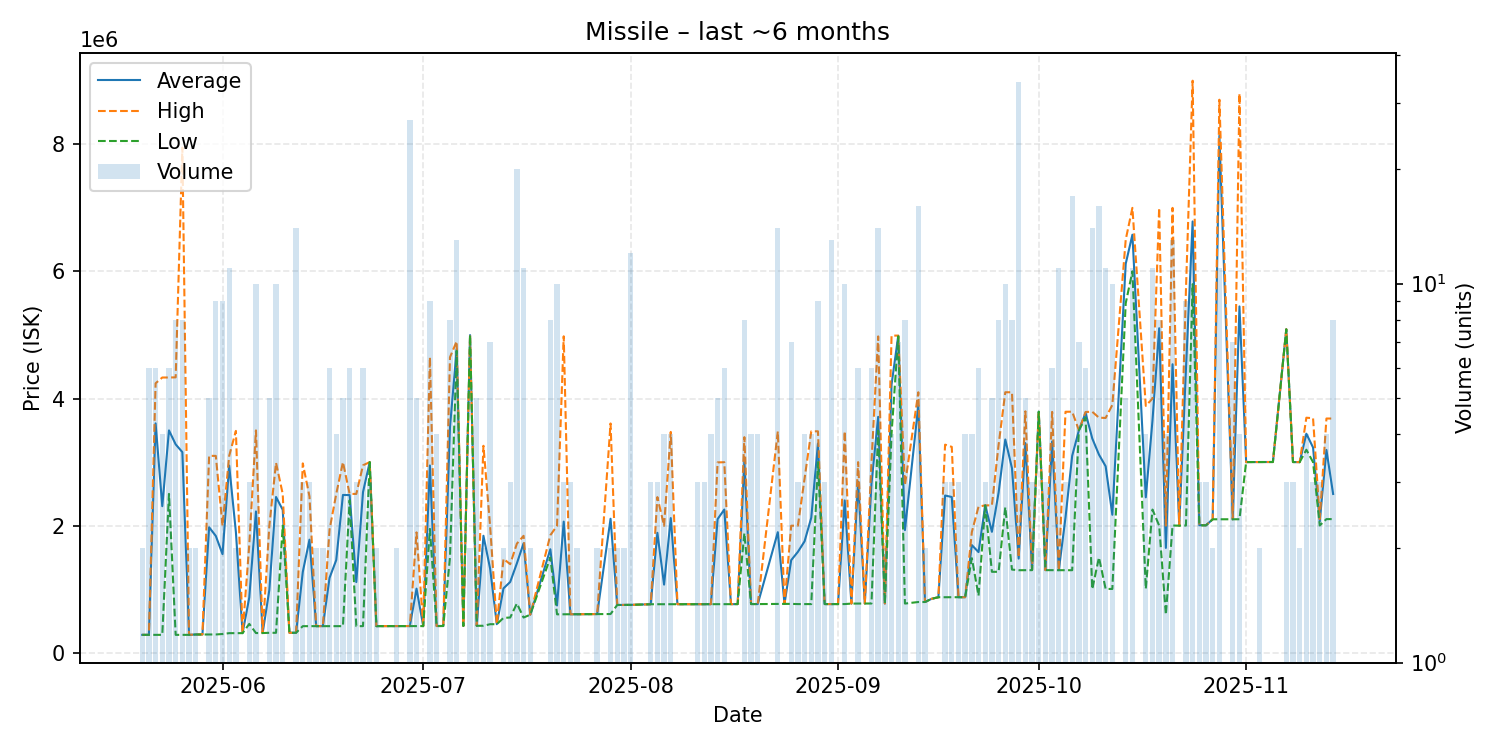

Data behind this chart, as committed beside it:
date, average, highest, lowest, order_count, volume
2025-05-20, 283400, 283400, 283400, 2, 2
2025-05-21, 283200, 283400, 283100, 3, 6
2025-05-22, 3609717, 4240000, 283300, 5, 6
2025-05-23, 2307200, 4331000, 283400, 3, 4
2025-05-24, 3499167, 4331000, 2500000, 4, 6
2025-05-25, 3279325, 4333500, 283300, 5, 8
2025-05-26, 3157200, 7947000, 283300, 6, 8
2025-05-27, 283500, 283500, 283500, 2, 2
2025-05-28, 289100, 289100, 289100, 1, 2
2025-05-29, 289200, 289200, 289200, 1, 1
2025-05-30, 1975400, 3099000, 289500, 4, 5
2025-05-31, 1838800, 3098000, 289300, 5, 9
2025-06-01, 1552978, 2000000, 296750, 8, 9
2025-06-02, 2945918, 3099000, 310100, 8, 11
2025-06-03, 1900550, 3491000, 310100, 2, 2
2025-06-04, 310400, 310400, 310400, 1, 1
2025-06-05, 870533, 1700000, 455800, 3, 3
2025-06-06, 2224300, 3499000, 312000, 4, 10
2025-06-07, 312000, 312000, 312000, 1, 1
2025-06-08, 989160, 1999500, 315600, 5, 5
2025-06-09, 2451840, 2990000, 315700, 6, 10
2025-06-10, 2250500, 2500000, 2001000, 2, 2
2025-06-11, 316000, 316000, 316000, 1, 1
2025-06-12, 316643, 318200, 316200, 3, 14
2025-06-13, 1273400, 2980000, 420100, 3, 3
2025-06-14, 1780433, 2460500, 420300, 3, 3
2025-06-15, 420750, 420900, 420600, 2, 2
2025-06-16, 420900, 420900, 420900, 2, 2
2025-06-17, 1180167, 1939000, 421000, 4, 6
2025-06-18, 1460200, 2499500, 420900, 3, 4
2025-06-19, 2483660, 2999500, 420300, 3, 5
2025-06-20, 2481667, 2500000, 2400000, 5, 6
2025-06-21, 1113600, 2500000, 420400, 3, 3
2025-06-22, 2528400, 2950000, 420400, 4, 6
2025-06-23, 3000000, 3000000, 3000000, 2, 3
2025-06-24, 420600, 420600, 420600, 2, 2
2025-06-26, 420800, 420800, 420800, 1, 1
2025-06-27, 421700, 422200, 421200, 2, 2
2025-06-29, 421930, 422100, 420700, 7, 27
2025-06-30, 1010660, 1895000, 421100, 5, 5
2025-07-01, 421200, 421200, 421200, 1, 1
2025-07-02, 2947778, 4650000, 1950000, 7, 9
2025-07-03, 422400, 422400, 422400, 2, 4
2025-07-04, 422500, 422500, 422500, 1, 1
2025-07-05, 3551250, 4650000, 1500000, 6, 8
2025-07-06, 4776923, 4900000, 4750000, 7, 13
2025-07-07, 422700, 422700, 422700, 1, 1
2025-07-08, 4998000, 4998000, 4998000, 1, 2
2025-07-09, 426000, 426000, 426000, 1, 5
2025-07-10, 1841650, 3257000, 426300, 2, 2
2025-07-11, 1324571, 1990000, 451000, 6, 7
2025-07-12, 451100, 451100, 451100, 1, 1
2025-07-13, 1014600, 1479000, 550200, 2, 2
2025-07-14, 1115333, 1395000, 556000, 3, 3
2025-07-15, 1408350, 1718000, 777000, 13, 20
2025-07-16, 1723000, 1841000, 556000, 4, 11
2025-07-17, 600500, 601000, 600000, 2, 2
2025-07-20, 1630000, 1850000, 1500000, 6, 8
2025-07-21, 745680, 2000000, 606300, 10, 10
2025-07-22, 2064267, 4979000, 606900, 3, 3
... 101 more rows
